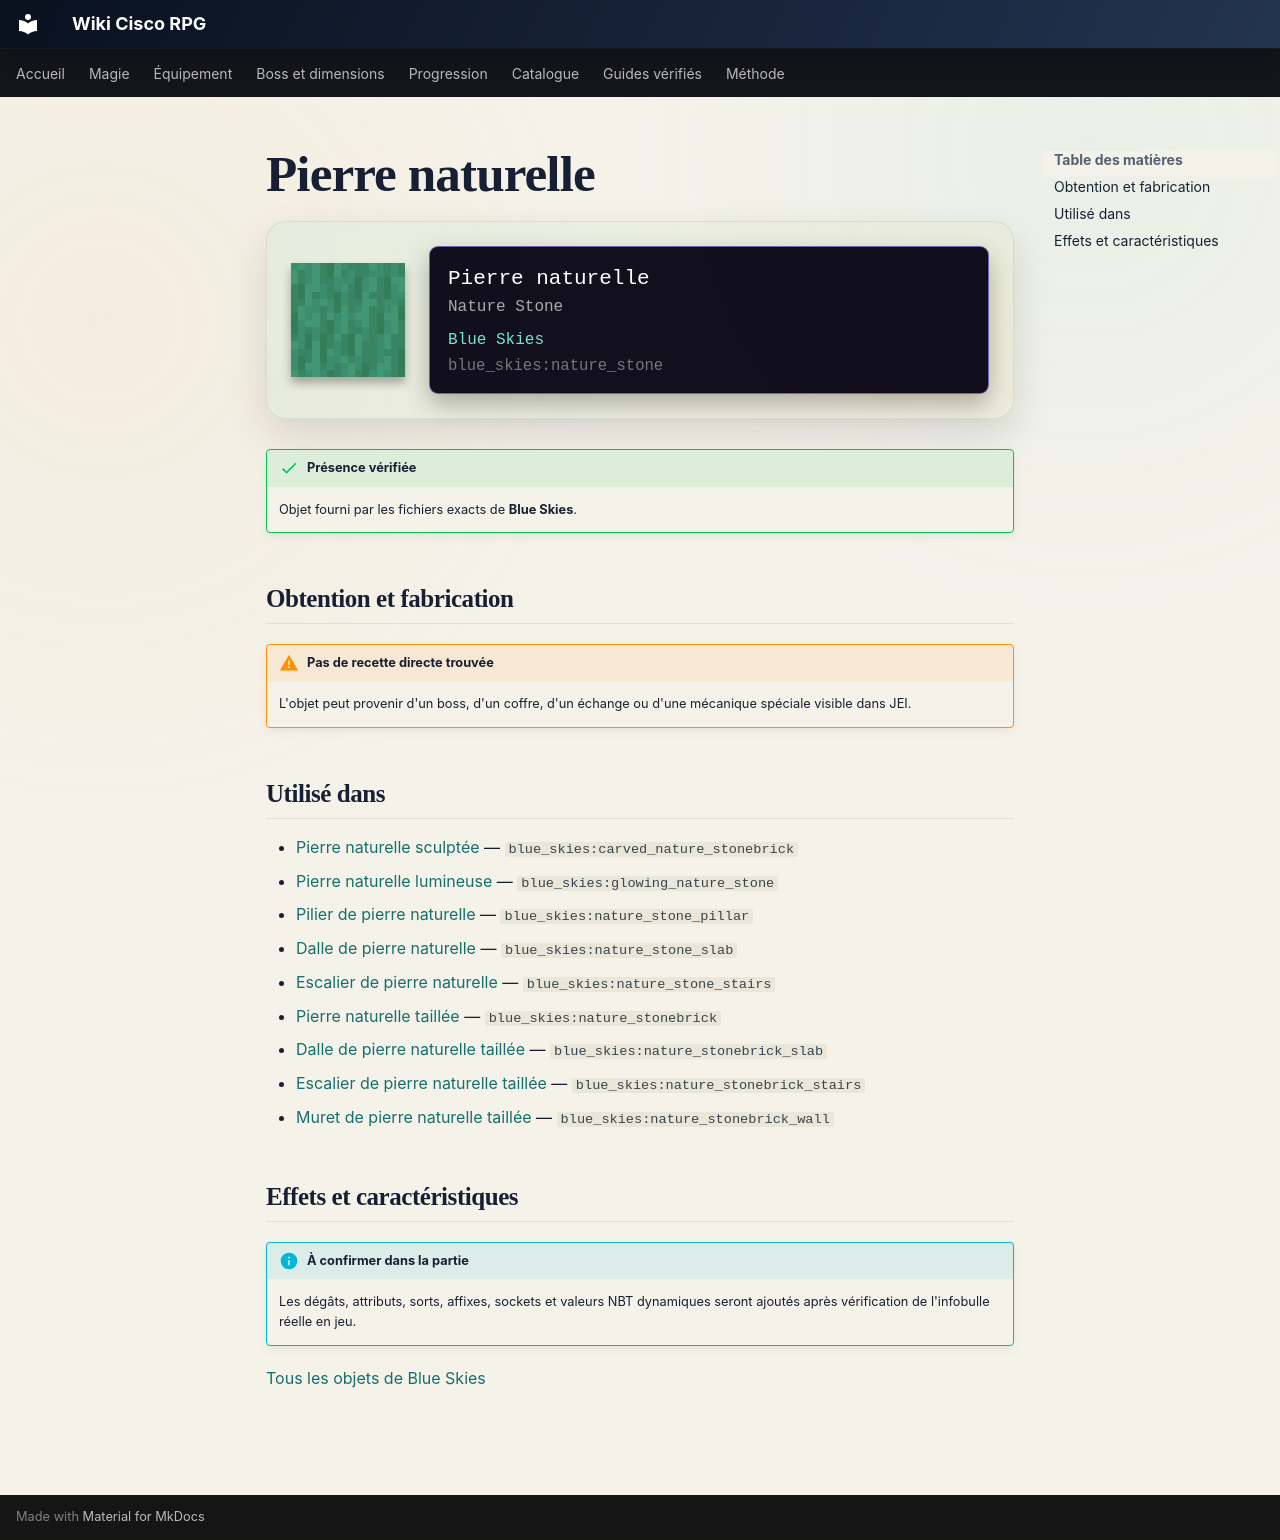

repository: Kloups-Dev/wiki-cisco-rpg · page: catalogue/objets/blue_skies/nature_stone/index.html · generator: mkdocs

# Pierre naturelle

<div class="mc-item-showcase">
<img class="mc-item-icon" src="../../../../assets/generated/items/blue_skies/nature_stone.png" alt="Pierre naturelle">
<div class="mc-tooltip-card">
<div class="mc-tooltip-card__name">Pierre naturelle</div>
<div class="mc-tooltip-card__alias">Nature Stone</div>
<div class="mc-tooltip-card__mod">Blue Skies</div>
<div class="mc-tooltip-card__id">blue_skies:nature_stone</div>
</div>
</div>

!!! success "Présence vérifiée"
    Objet fourni par les fichiers exacts de **Blue Skies**.

## Obtention et fabrication

!!! warning "Pas de recette directe trouvée"
    L'objet peut provenir d'un boss, d'un coffre, d'un échange ou d'une mécanique spéciale visible dans JEI.

## Utilisé dans

- [Pierre naturelle sculptée](../../../catalogue/objets/blue_skies/carved_nature_stonebrick.md) — <code>blue_skies:carved_nature_stonebrick</code>
- [Pierre naturelle lumineuse](../../../catalogue/objets/blue_skies/glowing_nature_stone.md) — <code>blue_skies:glowing_nature_stone</code>
- [Pilier de pierre naturelle](../../../catalogue/objets/blue_skies/nature_stone_pillar.md) — <code>blue_skies:nature_stone_pillar</code>
- [Dalle de pierre naturelle](../../../catalogue/objets/blue_skies/nature_stone_slab.md) — <code>blue_skies:nature_stone_slab</code>
- [Escalier de pierre naturelle](../../../catalogue/objets/blue_skies/nature_stone_stairs.md) — <code>blue_skies:nature_stone_stairs</code>
- [Pierre naturelle taillée](../../../catalogue/objets/blue_skies/nature_stonebrick.md) — <code>blue_skies:nature_stonebrick</code>
- [Dalle de pierre naturelle taillée](../../../catalogue/objets/blue_skies/nature_stonebrick_slab.md) — <code>blue_skies:nature_stonebrick_slab</code>
- [Escalier de pierre naturelle taillée](../../../catalogue/objets/blue_skies/nature_stonebrick_stairs.md) — <code>blue_skies:nature_stonebrick_stairs</code>
- [Muret de pierre naturelle taillée](../../../catalogue/objets/blue_skies/nature_stonebrick_wall.md) — <code>blue_skies:nature_stonebrick_wall</code>

## Effets et caractéristiques

!!! info "À confirmer dans la partie"
    Les dégâts, attributs, sorts, affixes, sockets et valeurs NBT dynamiques seront ajoutés après vérification de l'infobulle réelle en jeu.

[Tous les objets de Blue Skies](../../../contenu/blue-skies.md)
